Run: headless pygame with SDL's dummy video driver; simulated clock (each Clock.tick advances the game by its frame time, no real sleeping); random seed 0; keys injected as events and as key.get_pressed() state; mouse plan: one left click at the window centre at the start of phase 2, then a move to the lower-right quarter at the start of phase 3.
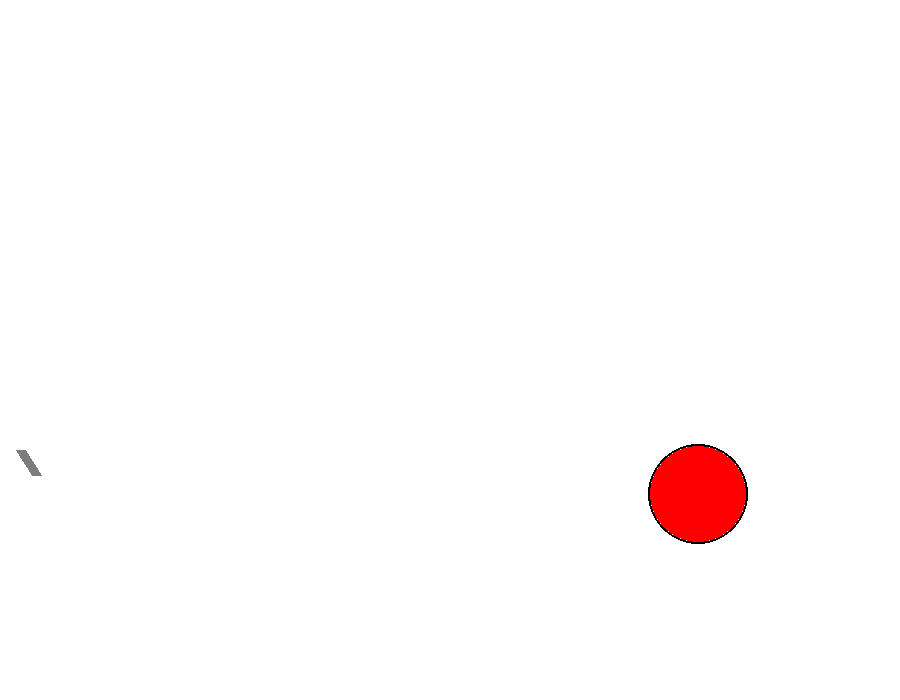
Frame 1 of 4 · flips 1–60 · no input
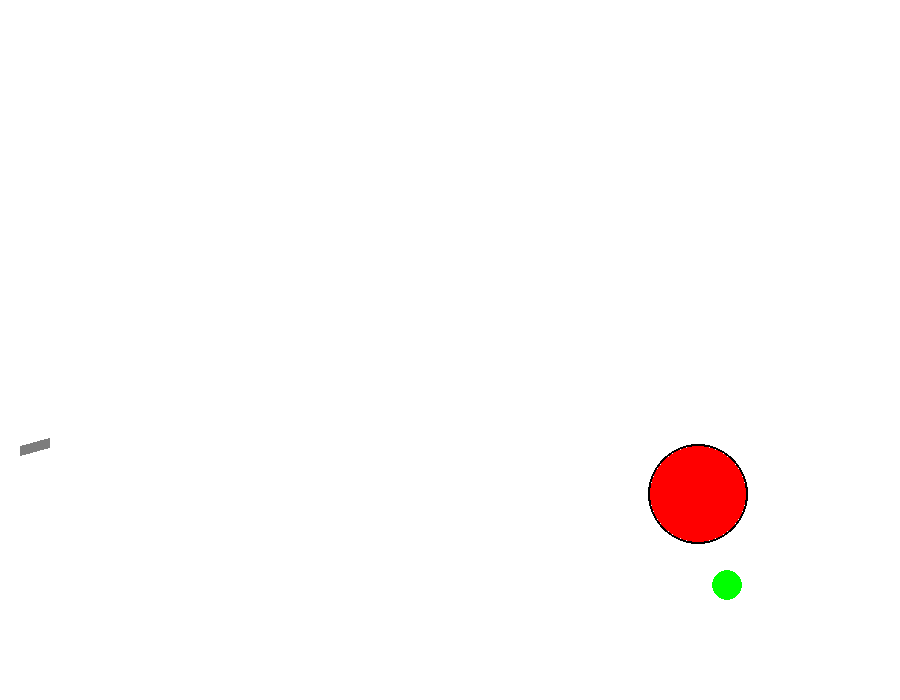
Frame 2 of 4 · flips 61–180 · clicked the window centre · tapped SPACE, RETURN · held RIGHT (→), D
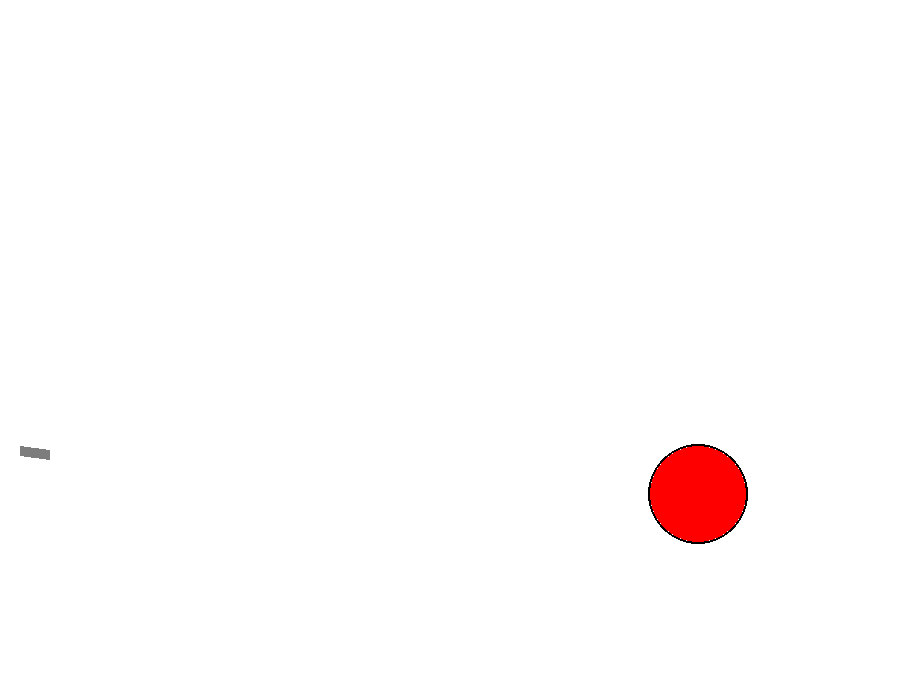
Frame 3 of 4 · flips 181–300 · moved the mouse to the lower-right quarter · held DOWN (↓), S
Frame 4 of 4 · flips 301–420 · held LEFT (←), A, UP (↑), W · screen unchanged from frame 3, image omitted

The pygame program that drew these frames:

import math
from random import choice, randint

import pygame


FPS = 30

RED = 0xFF0000
BLUE = 0x0000FF
YELLOW = 0xFFC91F
GREEN = 0x00FF00
MAGENTA = 0xFF03B8
CYAN = 0x00FFCC
BLACK = (0, 0, 0)
WHITE = 0xFFFFFF
GREY = 0x7D7D7D
GAME_COLORS = [RED, BLUE, YELLOW, GREEN, MAGENTA, CYAN]

WIDTH = 900
HEIGHT = 700


class Gravity:
    def __init__(self, fall_axeleration):
        self.fall_axeleration = fall_axeleration

    def returner(self):
        return self.fall_axeleration


g = Gravity(1)


def distance(a1, a2):
    """
    :param a1: coordinates of first dot
    :param a2: coordinates of second dot
    :return: distance between two dots
    """
    x1, y1 = a1
    x2, y2 = a2
    return((x1-x2)**2+(y1-y2)**2)**0.5


class Counter:
    def __init__(self):
        self.__count = 0

    def penetration(self, ball, obj):
        if ball.hittest(obj):
            self.__count += 1

    def getter(self):
        return self.__count


class Ball:
    def __init__(self, screen: pygame.Surface, x=40, y=450, gravity=-1):
        """ Конструктор класса ball

        Args:
        x - начальное положение мяча по горизонтали
        y - начальное положение мяча по вертикали
        """
        self.screen = screen
        self.x = x
        self.y = y
        self.r = 10
        self.vx = 0
        self.vy = 0
        self.gravity = gravity
        self.color = choice(GAME_COLORS)
        self.live = 60

    def move(self):
        """Переместить мяч по прошествии единицы времени.

        Метод описывает перемещение мяча за один кадр перерисовки. То есть, обновляет значения
        self.x и self.y с учетом скоростей self.vx и self.vy, силы гравитации, действующей на мяч,
        и стен по краям окна (размер окна 800х600).
        """
        # FIXME
        if self.x >= 800 - self.r:
            self.vx = -0.8*self.vx
            self.x = 800 - self.r
        if self.x <= self.r:
            self.vx = -0.8*self.vx
            self.x = self.r
        if self.y >= 600 - self.r:
            self.vy = -0.8*self.vy
            self.y = 600 - self.r
        if self.y <= self.r:
            self.vy = -0.8 * self.vy
            self.y = self.r
        self.vy += self.gravity
        self.x += self.vx
        self.y -= self.vy
        if self.y > 600 - self.r and abs(self.vy) <= 1:
            self.gravity = 0
            self.vy = 0
            self.y = 600 - self.r
        if self.y >= 600 - self.r:
            self.vx = self.vx*0.8
        if abs(self.vy) < 1:
            self.live -= 1

    def draw(self):
        pygame.draw.circle(
            self.screen,
            self.color,
            (self.x, self.y),
            self.r
        )

    def hittest(self, obj):
        """Функция проверяет сталкивалкивается ли данный обьект с целью, описываемой в обьекте obj.

        Args:
            obj: Обьект, с которым проверяется столкновение.
        Returns:
            Возвращает True в случае столкновения мяча и цели. В противном случае возвращает False.
        """
        if distance((self.x, self.y), (obj.x, obj.y)) <= self.r + obj.r:
            return True
        else:
        # FIXME
            return False


class Gun:
    def __init__(self, screen):
        self.screen = screen
        self.f2_power = 10
        self.f2_on = 0
        self.an = 1
        self.color = GREY

    def fire2_start(self, event):
        self.f2_on = 1

    def fire2_end(self, event):
        """Выстрел мячом.

        Происходит при отпускании кнопки мыши.
        Начальные значения компонент скорости мяча vx и vy зависят от положения мыши.
        """
        global balls, bullet
        bullet += 1
        new_ball = Ball(self.screen)
        new_ball.r += 5
        self.an = math.atan2((event.pos[1]-new_ball.y), (event.pos[0]-new_ball.x))
        new_ball.vx = self.f2_power * math.cos(self.an)
        new_ball.vy = - self.f2_power * math.sin(self.an)
        balls.append(new_ball)
        self.f2_on = 0
        self.f2_power = 10

    def targetting(self, event):
        """Прицеливание. Зависит от положения мыши."""
        if event:
            self.an = math.atan((event.pos[1]-450) / (event.pos[0]-20))
        if self.f2_on:
            self.color = RED
        else:
            self.color = GREY

    def draw(self):
        if self.f2_on:
            pygame.draw.line(screen, YELLOW, (20, 450), (20+1*(self.f2_power+20)*math.cos(self.an), 450+1*(self.f2_power+20)*math.sin(self.an)), 10)
        else:
            pygame.draw.line(screen, GREY, (20, 450), (20+30*math.cos(self.an), 450+30*math.sin(self.an)), 10)
        # FIXIT don't know how to do it

    def power_up(self):
        if self.f2_on:
            if self.f2_power < 100:
                self.f2_power += 1
            self.color = RED
        else:
            self.color = GREY


class Target:
    def __init__(self):
        self.screen = screen
        self.points = 0
        self.live = 1
        # FIXME: don't work!!! How to call this functions when object is created?
        self.new_target()

    def new_target(self):
        """ Инициализация новой цели. """
        x = self.x = randint(600, 780)
        y = self.y = randint(300, 550)
        r = self.r = randint(20, 50)
        color = self.color = RED

    def hit(self, points=1):
        """Попадание шарика в цель."""
        self.points += points

    def draw(self):
        pygame.draw.circle(self.screen, self.color, (self.x, self.y), self.r)
        pygame.draw.circle(self.screen, BLACK, (self.x, self.y), self.r+2, 2)


pygame.init()
screen = pygame.display.set_mode((WIDTH, HEIGHT))
bullet = 0
balls = []

clock = pygame.time.Clock()
gun = Gun(screen)
target = Target()
counter = Counter()
finished = False

while not finished:
    screen.fill(WHITE)
    gun.draw()
    target.draw()
    for b in balls:
        if b.live > 0:
            b.draw()
    pygame.display.update()

    clock.tick(FPS)
    for event in pygame.event.get():
        if event.type == pygame.QUIT:
            finished = True
        elif event.type == pygame.MOUSEBUTTONDOWN:
            gun.fire2_start(event)
        elif event.type == pygame.MOUSEBUTTONUP:
            gun.fire2_end(event)
        elif event.type == pygame.MOUSEMOTION:
            gun.targetting(event)

    for b in balls:
        b.move()
        if b.hittest(target):
            counter.penetration(b, target)
            target.hit()
            target.new_target()
    gun.power_up()

pygame.quit()

print(counter.getter())
